Photos from the image-classification dataset "simpsons" in the GitHub repository AnshMittal1811/DLinComputerVision. Its 20 classes are: Abraham Grampa Simpson, Apu Nahasapeemapetilon, Bart Simpson, Charles Montgomery Burns, Chief Wiggum, Comic Book Guy, Edna Krabappel, Homer Simpson, Kent Brockman, Krusty the Clown, Lenny Leonard, Lisa Simpson, Marge Simpson, Mayor Quimby, Milhouse Van Houten, Moe Szyslak, Ned Flanders, Nelson Muntz, Principal Skinner, Sideshow Bob.

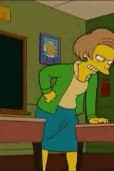
Label: Edna Krabappel

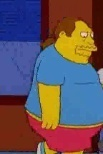
Label: Comic Book Guy

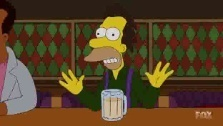
Label: Lenny Leonard

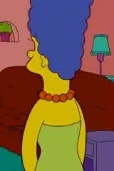
Label: Marge Simpson

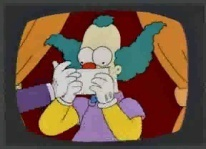
Label: Krusty the Clown

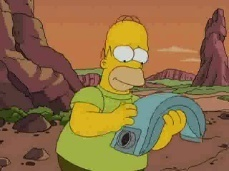
Label: Homer Simpson
